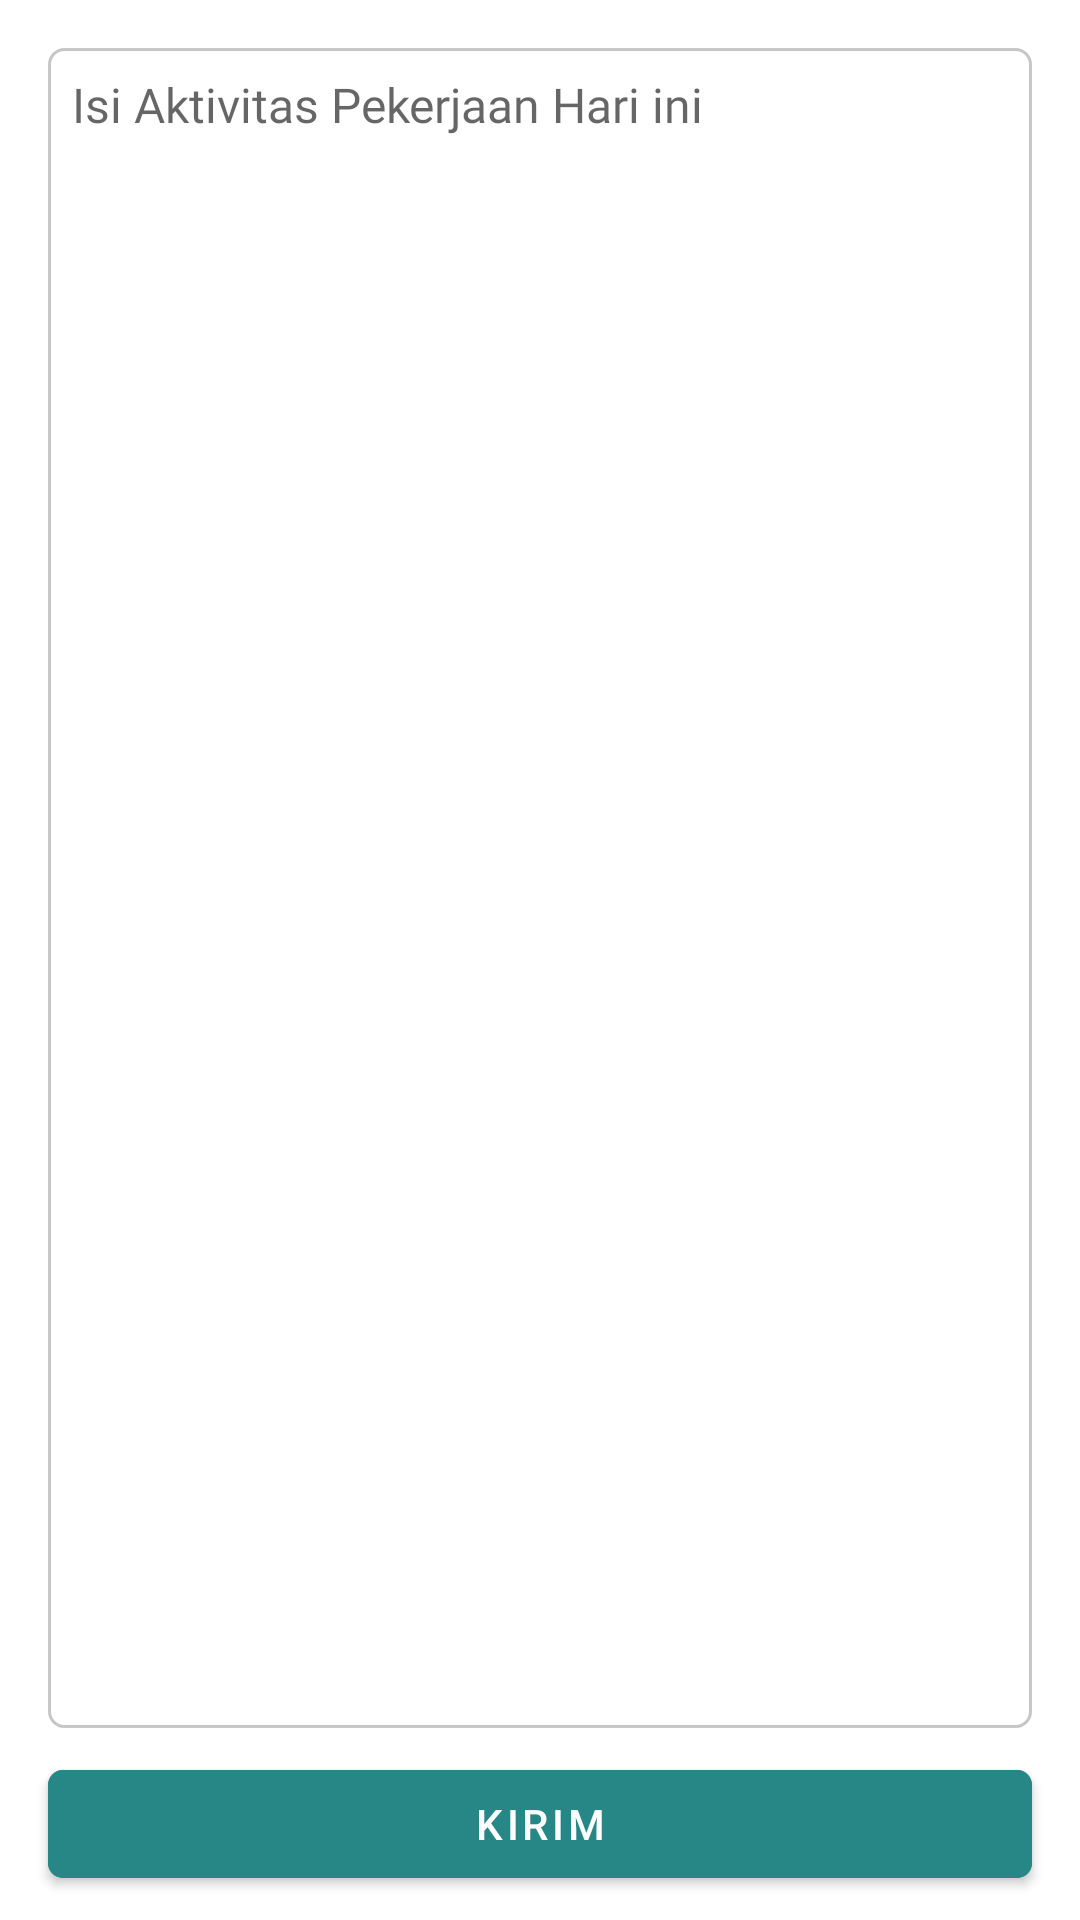

Here is an Android app screen rendered from its layout file. Give the layout XML and the strings, colors and styles it references.
<!-- AndroidManifest.xml: application theme Theme.Presensi -->
<!-- res/layout/activity_aktivitas.xml -->
<?xml version="1.0" encoding="utf-8"?>
<androidx.constraintlayout.widget.ConstraintLayout xmlns:android="http://schemas.android.com/apk/res/android"
    xmlns:app="http://schemas.android.com/apk/res-auto"
    xmlns:tools="http://schemas.android.com/tools"
    android:layout_width="match_parent"
    android:layout_height="match_parent"
    tools:context=".ui.AktivitasActivity">

    <EditText
        android:id="@+id/edt_aktivitas"
        android:layout_width="0dp"
        android:layout_height="0dp"
        android:layout_marginStart="16dp"
        android:layout_marginTop="16dp"
        android:layout_marginEnd="16dp"
        android:background="@drawable/bg_input"
        android:focusable="true"
        android:focusableInTouchMode="true"
        android:fontFamily="@font/roboto"
        android:gravity="top"
        android:hint="Isi Aktivitas Pekerjaan Hari ini"
        android:inputType="textMultiLine|textCapSentences"
        android:padding="8dp"
        android:textColor="@color/black"
        android:textSize="16sp"
        app:layout_constraintBottom_toTopOf="@+id/btn_send"
        app:layout_constraintEnd_toEndOf="parent"
        app:layout_constraintHorizontal_bias="0.5"
        app:layout_constraintStart_toStartOf="parent"
        app:layout_constraintTop_toTopOf="parent" />

    <com.google.android.material.button.MaterialButton
        android:id="@+id/btn_send"
        android:layout_width="0dp"
        android:layout_height="wrap_content"
        android:layout_marginTop="8dp"
        android:layout_marginBottom="8dp"
        android:backgroundTint="@color/secondary"
        android:text="Kirim"
        app:cornerRadius="5dp"
        app:layout_constraintBottom_toBottomOf="parent"
        app:layout_constraintEnd_toEndOf="@+id/edt_aktivitas"
        app:layout_constraintHorizontal_bias="0.5"
        app:layout_constraintStart_toStartOf="@+id/edt_aktivitas"
        app:layout_constraintTop_toBottomOf="@+id/edt_aktivitas" />

</androidx.constraintlayout.widget.ConstraintLayout>
<!-- resources referenced by this layout -->
<resources>
  <color name="black">#FF000000</color>
  <color name="secondary">#278787</color>
  <!-- drawable bg_input (drawable) -->
  <?xml version="1.0" encoding="utf-8"?>
  <shape xmlns:android="http://schemas.android.com/apk/res/android"
      android:shape="rectangle">
      <solid android:color="@color/white" />
      <stroke
          android:width="1dp"
          android:color="#C7C7C7" />
      <corners android:radius="5dp" />
  </shape>
  <style name="Theme.Presensi" parent="Theme.MaterialComponents.DayNight.DarkActionBar">
          
          <item name="colorPrimary">@color/purple_500</item>
          <item name="colorPrimaryVariant">@color/purple_700</item>
          <item name="colorOnPrimary">@color/white</item>
          
          <item name="colorSecondary">@color/teal_200</item>
          <item name="colorSecondaryVariant">@color/teal_700</item>
          <item name="colorOnSecondary">@color/black</item>
          
          <item name="android:statusBarColor" tools:targetApi="l">?attr/colorPrimaryVariant</item>
          
      </style>
  <color name="white">#FFFFFFFF</color>
  <!-- not gathered from this repository: default colours our renderer supplied (Android Studio template values) -->
  <color name="purple_500">#FF6200EE</color>
  <color name="purple_700">#FF3700B3</color>
  <color name="teal_200">#FF03DAC5</color>
  <color name="teal_700">#FF018786</color>
</resources>
